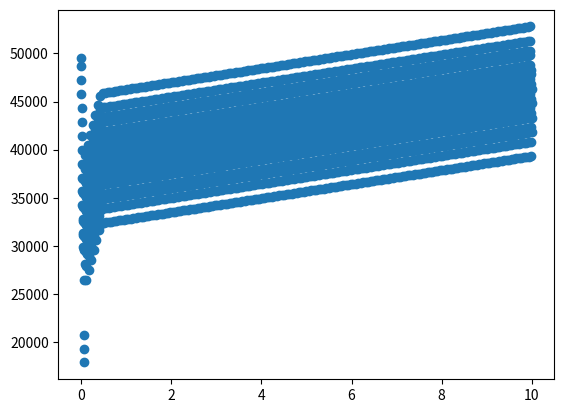

Source code (Python):
from math import floor # Used for purchasing goods

# FirmType respresents what industry a firm is in. For example, a sawmill (takes in timber and produces wooden planks).
class FirmType:
    def __init__(self, name, level, input_goods, input_amounts, output_good, output_amount):
        self.name = name
        self.level = level
        self.input_goods = input_goods
        self.input_amounts = input_amounts
        self.output_good = output_good
        self.output_amount = output_amount

# The Firm Handler just handles the list of all firms. The all_firms list is split up by the tier of industry the firm is in. For example, primary industries are in the first list, secondary industries in the second, and so on.
class FirmHandler:
    def __init__(self):
        self.all_firms = [[], [], []]
        self.number_of_firms = 0
    
    def new_firm(self, firm_type, cash, size):
        self.all_firms[firm_type.level].append(Firm(firm_type, cash, size))
        self.number_of_firms += 1
    
    def calculate_total_hiring_capacity(self):
        self.total_firm_sizes = 0
        for firm_level in self.all_firms:
            for firm in firm_level:
                self.total_firm_sizes += firm.maximum_size

# The firm class represents each individual factory or firm. It handles all of the day-by-day functions of a firm, for example, producing goods.
class Firm:
    def __init__(self, firm_type, cash, size):
        self.firm_type = firm_type
        self.cash = cash
        self.maximum_size = size
        self.good_in_storage = 0
        self.sold_last_year = -1
    
    def produce_goods(self):
        # Get the effective size of the factory, currently equal to worker numbers
        self.get_effective_size()
        # Primary producer, takes in no input goods so can immediately produce goods
        if self.firm_type.level == 0:
            self.good_in_storage += self.firm_type.output_amount * self.effective_size * 100
            self.firm_type.output_good.amount_produced += self.firm_type.output_amount * self.effective_size * 100
            print(self.firm_type.name, "produced", self.firm_type.output_amount * self.effective_size * 100, self.firm_type.output_good.name)
        # Non-primary producer, takes in input goods
        else:
            # Buy input goods
            self.percent_of_inputs_aquired = [0] * len(self.firm_type.input_goods)
            if self.sold_last_year > 0:
                self.desired_output = self.sold_last_year * 1.1
            elif self.sold_last_year == -1:
                self.desired_output = self.effective_size * 100
            elif self.sold_last_year == 0:
                self.desired_output = 10
            else:
                raise Exception("Buying input goods produced last year messing up")
            if round(self.good_in_storage) == 0:
                self.desired_output += 10
            elif self.good_in_storage > 1000:
                self.desired_output -= 9
            self.sold_last_year = 0
            for i in range(0, len(self.firm_type.input_goods)):
                for firm_to_buy_from in firm_handler.all_firms[self.firm_type.level - 1]:
                    if self.cash > 0 and self.percent_of_inputs_aquired[i] < 1 and self.firm_type.input_goods[i] == firm_to_buy_from.firm_type.output_good:
                        # Calculate the amount to buy
                        self.amount_bought = floor(min(self.cash / self.firm_type.input_goods[i].price, (1 - self.percent_of_inputs_aquired[i]) * self.firm_type.input_amounts[i] * self.desired_output, firm_to_buy_from.good_in_storage))
                        # Actually buy the good
                        firm_to_buy_from.cash += self.amount_bought * self.firm_type.input_goods[i].price
                        firm_to_buy_from.good_in_storage -= self.amount_bought
                        firm_to_buy_from.sold_last_year += self.amount_bought
                        self.cash -= self.amount_bought * self.firm_type.input_goods[i].price
                        self.percent_of_inputs_aquired[i] += self.amount_bought / (self.firm_type.input_amounts[i] * self.desired_output)
                        self.firm_type.input_goods[i].amount_sold += self.amount_bought
                        print(self.firm_type.name, "bought", self.amount_bought, firm_to_buy_from.firm_type.output_good.name, "for", self.amount_bought * self.firm_type.input_goods[i].price)
            self.produce_output_good()
            
    
    def produce_output_good(self):
        self.percentage_to_produce = min(self.percent_of_inputs_aquired)
        self.amount_produced = self.firm_type.output_amount * self.percentage_to_produce * self.desired_output
        self.good_in_storage += self.amount_produced
        self.firm_type.output_good.amount_produced += self.amount_produced
        print(self.firm_type.name, "produced", self.amount_produced, self.firm_type.output_good.name, "desired", self.desired_output)
                
    def decide_to_expand_firm(self):
        # If a firm has $25000 in reserve and no unused goods, then it'll expand for $10k
        if self.cash > 25000 and self.good_in_storage < 1:
            self.cash -= 10000
            people.cash += 10000 # The extra cash goes to 'the economy' to be recycled
            self.maximum_size += 1
        # If a firm has a ton of goods in reserve it can shrink
        elif self.maximum_size > 1 and people.cash > 15000 and self.good_in_storage > 10000:
            self.cash += 7500
            people.cash -= 7500
            self.maximum_size -= 1
    
    # Distributes workers. Currently assumed that all jobs are equally desired.
    def get_effective_size(self):
        self.effective_size = floor(min(self.maximum_size, people.size * self.maximum_size / firm_handler.total_firm_sizes / 100))
        
# The good handler handles all of the goods present.
class GoodHandler:
    def __init__(self):
        self.all_goods = []
    
    def new_good(self, name, price):
        self.all_goods.append(Good(name, price))
        
    def get_good(self, name):
        for good in self.all_goods:
            if good.name == name:
                return good
        raise Exception("Good not found in get_good")

# The good class represents each individual good. It handles pricing information.
class Good:
    def __init__(self, name, price):
        self.name = name
        self.price = price
        self.base_price = price
        self.reset_daily_stats()
        
    def reset_daily_stats(self):
        self.amount_produced = 0
        self.amount_sold = 0
    
    def update_price(self):
        if self.amount_produced > self.amount_sold * 0.9:
            self.price -= 0.1
        elif self.amount_produced <= self.amount_sold:
            self.price += 0.1
        if self.price < 0.1:
            self.price = 0.1
        self.price = round(self.price, 1)

# The population class represents the general population.
class Population:
    def __init__(self, size, cash):
        self.size = size
        self.cash = cash
        self.a = 0.5
        self.b = 1
        
    def buy_tier_three_goods(self):
        for firm in firm_handler.all_firms[2]:
            firm.sold_last_year = 0
        self.all_bought = True
        for firm in firm_handler.all_firms[2]:
            if firm.good_in_storage > 0:
                self.all_bought = False
                break
        while self.cash > 0 and self.all_bought == False:
            max_marginal_utility_gain = self.marginal_utility_function(firm_handler.all_firms[2][0].sold_last_year)
            max_marginal_utility_index = 0
            for i in range(1, len(firm_handler.all_firms[2])):
                if len(firm_handler.all_firms[2]) > 1 and firm_handler.all_firms[2][i].good_in_storage > 0 and self.marginal_utility_function(firm_handler.all_firms[2][i].sold_last_year) > max_marginal_utility_gain:
                    max_marginal_utility_gain = self.marginal_utility_function(firm_handler.all_firms[2][i]) > max_marginal_utility_gain
                    max_marginal_utility_index = i
            firm_handler.all_firms[2][max_marginal_utility_index].good_in_storage -= 1
            firm_handler.all_firms[2][max_marginal_utility_index].cash += firm_handler.all_firms[2][max_marginal_utility_index].firm_type.output_good.price
            self.cash -= firm_handler.all_firms[2][max_marginal_utility_index].firm_type.output_good.price
            firm_handler.all_firms[2][max_marginal_utility_index].sold_last_year += 1
            self.all_bought = True
            for firm in firm_handler.all_firms[2]:
                if firm.good_in_storage > 0:
                    self.all_bought = False
                    break
    
    def utility_function(self, x):
        return self.b * pow(x, self.a)
    
    def marginal_utility_function(self, x):
        if x > 0:
            return self.utility_function(x) - self.utility_function(x-1)
        else:
            return 2
                
# Define goods
good_handler = GoodHandler()
good_handler.new_good("Timber", 1)
good_handler.new_good("Crude Oil", 2)
good_handler.new_good("Wooden Planks", 2)
good_handler.new_good("Plastic", 3)
good_handler.new_good("Furniture", 8)
good_handler.new_good("Intruments", 16)

# Define firm types
TimberLogging = FirmType("Timber Logging", 0, [], [], good_handler.get_good("Timber"), 1)
OilDrilling = FirmType("Oil Drill", 0, [], [], good_handler.get_good("Crude Oil"), 1)
Sawmill = FirmType("Sawmill", 1, [good_handler.get_good("Timber")], [1], good_handler.get_good("Wooden Planks") , 1)
PlasticsPlant = FirmType("Plastics Plant", 1, [good_handler.get_good("Crude Oil")], [1], good_handler.get_good("Plastic") , 1)
FurnitureFactory = FirmType("Furniture", 2, [good_handler.get_good("Wooden Planks")], [2], good_handler.get_good("Furniture") , 1)
InstrumentFactory = FirmType("Intruments", 2, [good_handler.get_good("Wooden Planks"), good_handler.get_good("Plastic")], [4, 1], good_handler.get_good("Intruments") , 1)

# Define firms
firm_handler = FirmHandler()
firm_handler.new_firm(TimberLogging, 0, 10)
firm_handler.new_firm(Sawmill, 10000, 10)
firm_handler.new_firm(FurnitureFactory, 10000, 5)
firm_handler.new_firm(InstrumentFactory, 10000, 3)
firm_handler.new_firm(OilDrilling, 0, 5)
firm_handler.new_firm(PlasticsPlant, 10000, 5)

# Define population
people = Population(100000, 50000)

# Wipe debug file
open('output.txt', 'w').close()

# Do daily cycle
days_left = 3650
starting_days_left = days_left
while days_left > 0:
    print("Day", starting_days_left - days_left)
    # Prepare firm checkbooks
    for firm_level in firm_handler.all_firms:
        for firm in firm_level:
            firm.last_year_profit = 0
            firm.starting_cash = firm.cash
            
    # Prepare good balances
    for good in good_handler.all_goods:
        good.reset_daily_stats()
            
    # Firms produce goods
    firm_handler.calculate_total_hiring_capacity()
    for firm_level in firm_handler.all_firms:
        for firm in firm_level:
            firm.produce_goods()
    
    # Have the people buy all third-level outputs
    people.buy_tier_three_goods()
                
    # The old system of buying -- much faster, but first-come-first-served, as with the rest
    # for firm in firm_handler.all_firms[2]:
    #     amount_to_buy = floor(min(people.cash / firm.firm_type.output_good.price, firm.good_in_storage)) # assuming infinite demand outside of price
    #     firm.good_in_storage -= amount_to_buy
    #     firm.cash += amount_to_buy * firm.firm_type.output_good.price
    #     firm.sold_last_year += amount_to_buy
    #     people.cash -= amount_to_buy * firm.firm_type.output_good.price
    #     print("People bought", amount_to_buy, firm.firm_type.name, "for", amount_to_buy * firm.firm_type.output_good.price)
            
    # Firms pay their works half of profits
    # Prepare firm checkbooks
    for firm_level in firm_handler.all_firms:
        for firm in firm_level:
            # Then split the profits, with 50% going to shareholders / employees and 50% being retained for tomorrow's operations. Primary producers keep 100%, for now.
            firm.profit = firm.cash - firm.starting_cash
            if firm.firm_type.level == 0:
                people.cash += firm.cash
                firm.cash = 0
            else:
                if firm.profit > 0:
                    firm.cash -= floor(firm.profit / 2)
                    people.cash += floor(firm.profit / 2)
    
    # Firms decide whether to expand or contract
    for firm_level in firm_handler.all_firms:
        for firm in firm_level:
            firm.decide_to_expand_firm()
    
    # Adjust good prices
    # for good in good_handler.all_goods:
    #     good.update_price()
    
    # Get debug output, useful for graphing to see if money / goods are magically appearing (read: my min statement spaghetti blew up)
    for firm_level in firm_handler.all_firms:
        for firm in firm_level:
            print(firm.firm_type.name, firm.maximum_size, "$" + str(round(firm.cash)), firm.good_in_storage, firm.sold_last_year)
    print("People", "$" + str(people.cash))
    for good in good_handler.all_goods:
        print(good.name, good.amount_produced, good.amount_sold, good.price)
    total_money_in_world = sum(firm.cash for firm_level in firm_handler.all_firms for firm in firm_level) + people.cash
    with open('output.txt', 'a') as outputtxt:
        # outputtxt.write(str(total_money_in_world) + '\n')
        # outputtxt.write(str(firm_handler.all_firms[1][0].cash) + '\n')
        outputtxt.write(str(people.cash) + '\n')
    print()
    
    # Iterate to the next day
    days_left -= 1

# Make debug graph
import matplotlib.pyplot as plt
data, days, day = [], [], 1
with open('output.txt', 'r') as f:
    for line in f:
        data.append(float(line))
        days.append(day/365)
        day += 1
plt.scatter(days, data)
